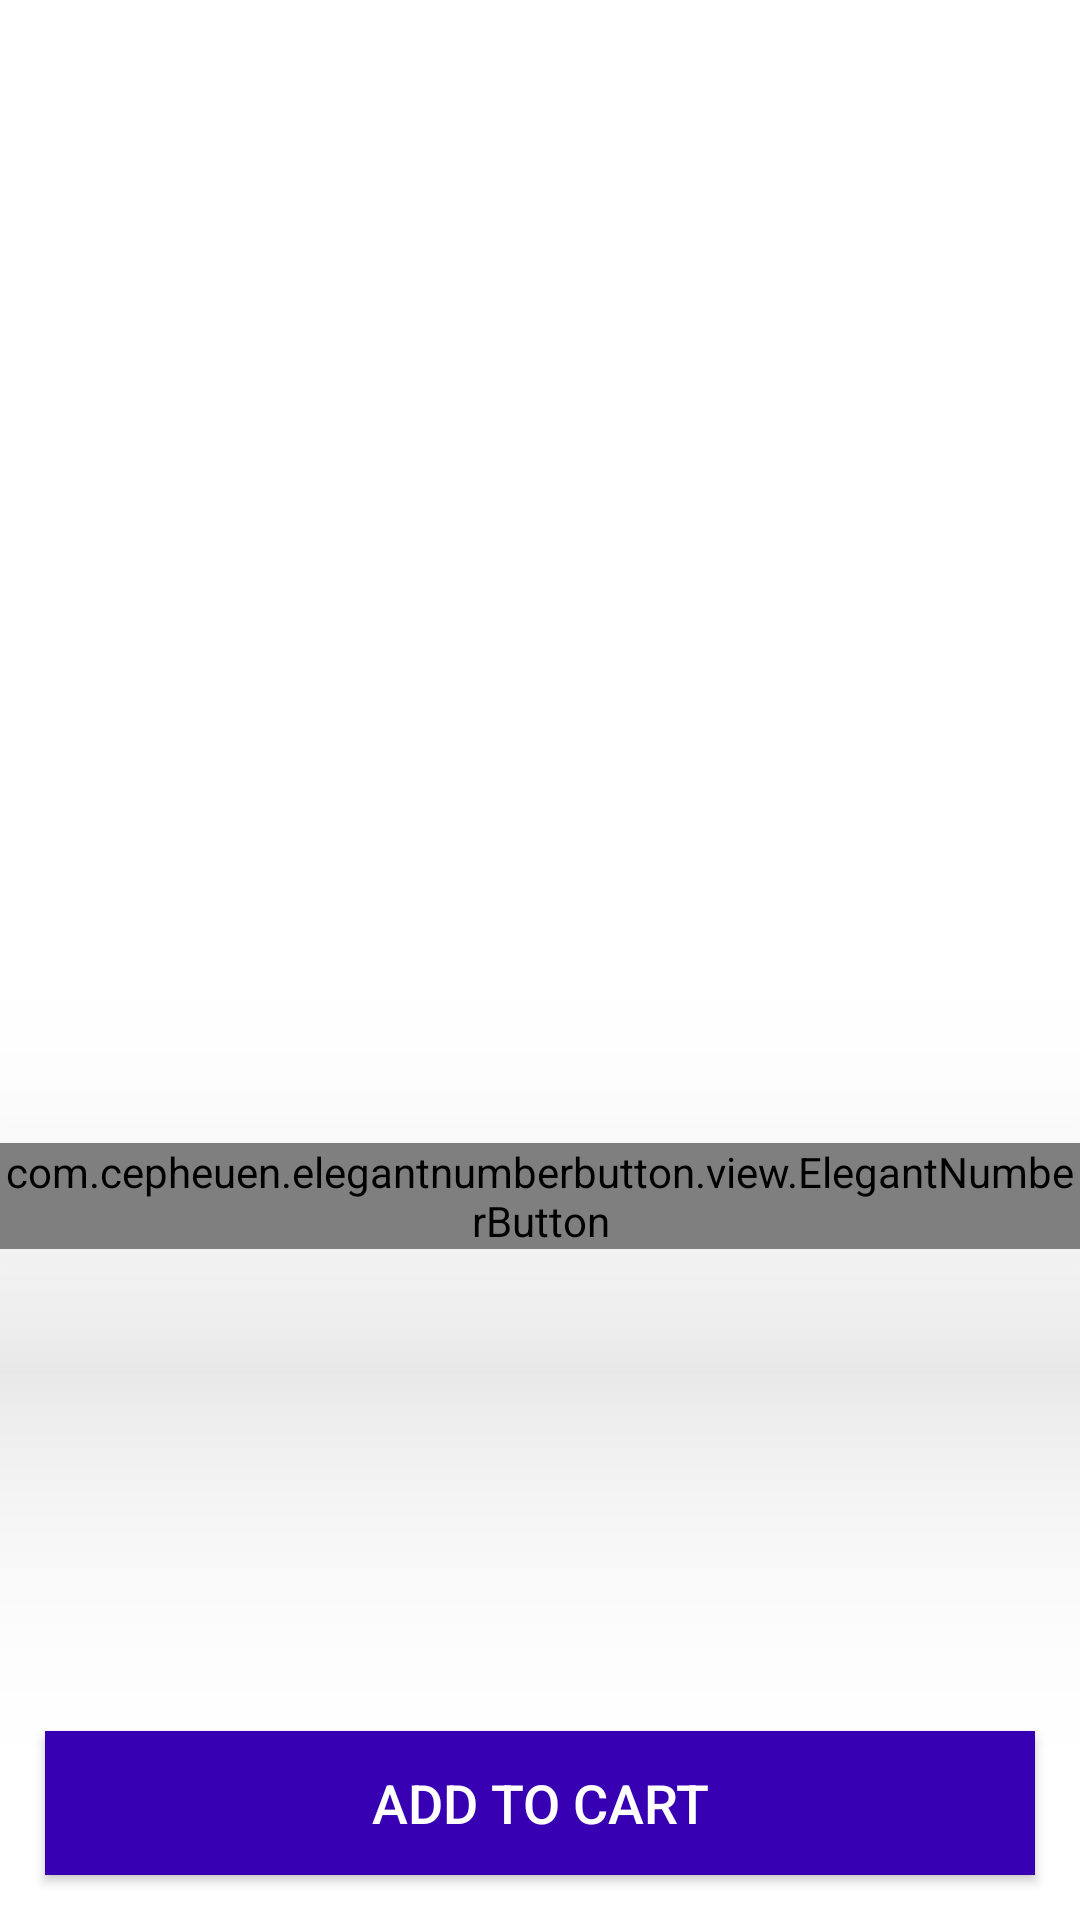

The Android layout XML behind this screen, and the referenced resources:
<!-- AndroidManifest.xml: application theme Theme.Ekart -->
<!-- res/layout/activity_product_details.xml -->
<?xml version="1.0" encoding="utf-8"?>

<RelativeLayout xmlns:android="http://schemas.android.com/apk/res/android"
    xmlns:app="http://schemas.android.com/apk/res-auto"
    xmlns:tools="http://schemas.android.com/tools"
    android:layout_width="match_parent"
    android:layout_height="match_parent"
    tools:context=".ProductDetailsActivity">
    <ImageView
        android:id="@+id/product_image_details"
        android:layout_width="match_parent"
        android:layout_height="260dp"
        android:scaleType="centerCrop"
        />

    <TextView
        android:id="@+id/product_name_details"
        android:layout_width="match_parent"
        android:layout_height="wrap_content"
        android:layout_below="@+id/product_image_details"
        android:layout_marginTop="10dp"
        android:gravity="center"
        android:text="Product Name"
        android:textColor="@android:color/white"
        android:textSize="20dp"
        android:textStyle="bold" />

    <TextView
        android:id="@+id/product_description_details"
        android:layout_width="match_parent"
        android:layout_height="wrap_content"
        android:layout_below="@+id/product_name_details"
        android:layout_marginTop="10dp"
        android:gravity="center"
        android:text="Product Description"
        android:textColor="@android:color/white"
        android:textSize="20dp"
        android:textStyle="bold" />

    <TextView
        android:id="@+id/product_price_details"
        android:layout_width="match_parent"
        android:layout_height="wrap_content"
        android:layout_below="@+id/product_description_details"
        android:layout_marginTop="10dp"
        android:gravity="center"
        android:text="Product Price"
        android:textColor="@android:color/white"
        android:textSize="20dp"
        android:textStyle="bold" />
    <com.cepheuen.elegantnumberbutton.view.ElegantNumberButton
        android:id="@+id/number_btn"
        android:layout_width="wrap_content"
        android:layout_height="wrap_content"
        android:elevation="60dp"
        app:textSize="16dp"
        app:initialNumber="1"
        app:finalNumber="10"
        android:layout_centerHorizontal="true"
        android:layout_below="@+id/product_price_details"
        android:layout_marginTop="10dp"
        >

    </com.cepheuen.elegantnumberbutton.view.ElegantNumberButton>

    <Button
        android:id="@+id/pd_add_to_cart_button"
        android:layout_width="match_parent"
        android:layout_height="wrap_content"
        android:background="@color/colorPrimaryDark"
        android:layout_margin="15dp"
        android:layout_alignParentBottom="true"
        android:text="Add to Cart"
        android:textColor="@android:color/white"
        android:textSize="18dp"
        />
</RelativeLayout>
<!-- resources referenced by this layout -->
<resources>
  <style name="Theme.Ekart" parent="Theme.MaterialComponents.DayNight.NoActionBar">
          
          <item name="colorAccent">@color/colorAccent</item>
          <item name="colorPrimary">@color/colorPrimary</item>
          <item name="colorPrimaryDark">@color/colorPrimaryDark</item>
          
          <item name="colorSecondary">@color/colorSecondary</item>
          <item name="colorSecondaryVariant">@color/colorSecondaryVariant</item>
          <item name="colorOnSecondary">@color/colorOnSecondary</item>
  
          
          <item name="android:statusBarColor" tools:targetApi="l">?attr/colorPrimaryVariant</item>
          
      </style>
  <!-- not gathered from this repository: default colours our renderer supplied (Android Studio template values) -->
  <color name="colorPrimary">#FF6200EE</color>
  <color name="colorPrimaryDark">#FF3700B3</color>
  <color name="colorAccent">#FF03DAC5</color>
</resources>
